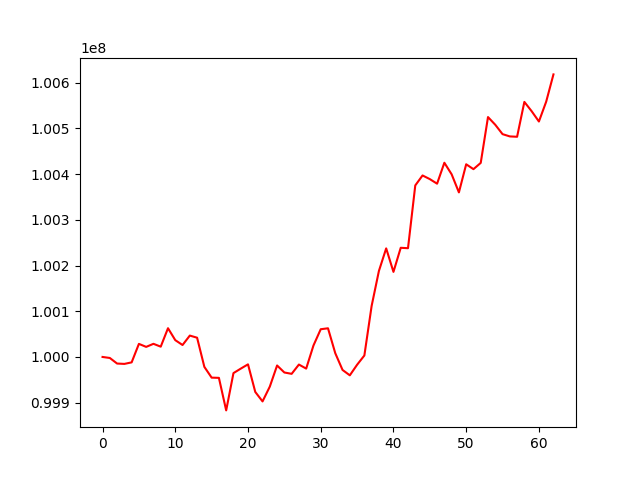

The data file committed next to this chart (first rows):
, 0
0, 100000000
1, 99997786
2, 99985592
3, 99984803
4, 99988162
5, 100028612
6, 100022044
7, 100028756
8, 100022517
9, 100062885
10, 100036773
11, 100026136
12, 100046776
13, 100042130
14, 99978283
15, 99954758
16, 99954280
17, 99883063
18, 99964663
19, 99974435
20, 99983846
21, 99923442
22, 99902723
23, 99935185
24, 99981331
25, 99966015
26, 99963073
27, 99983387
28, 99974533
29, 100025021
30, 100060678
31, 100062717
32, 100008207
33, 99971574
34, 99959812
35, 99982928
36, 100003203
37, 100111728
38, 100188179
39, 100237565
40, 100186157
41, 100238878
42, 100237976
43, 100375346
44, 100397146
45, 100389147
46, 100379125
47, 100424968
48, 100399693
49, 100360093
50, 100421594
51, 100410926
52, 100424632
53, 100524897
54, 100508045
55, 100487545
56, 100482581
57, 100481801
58, 100558082
59, 100537768
... 3 more rows
